Labelled photos from "dataset", an image-classification folder in Bamchon17/Chiikawa_Classification. The possible labels are: Chiikawa, group, Hachiware, Usagi.

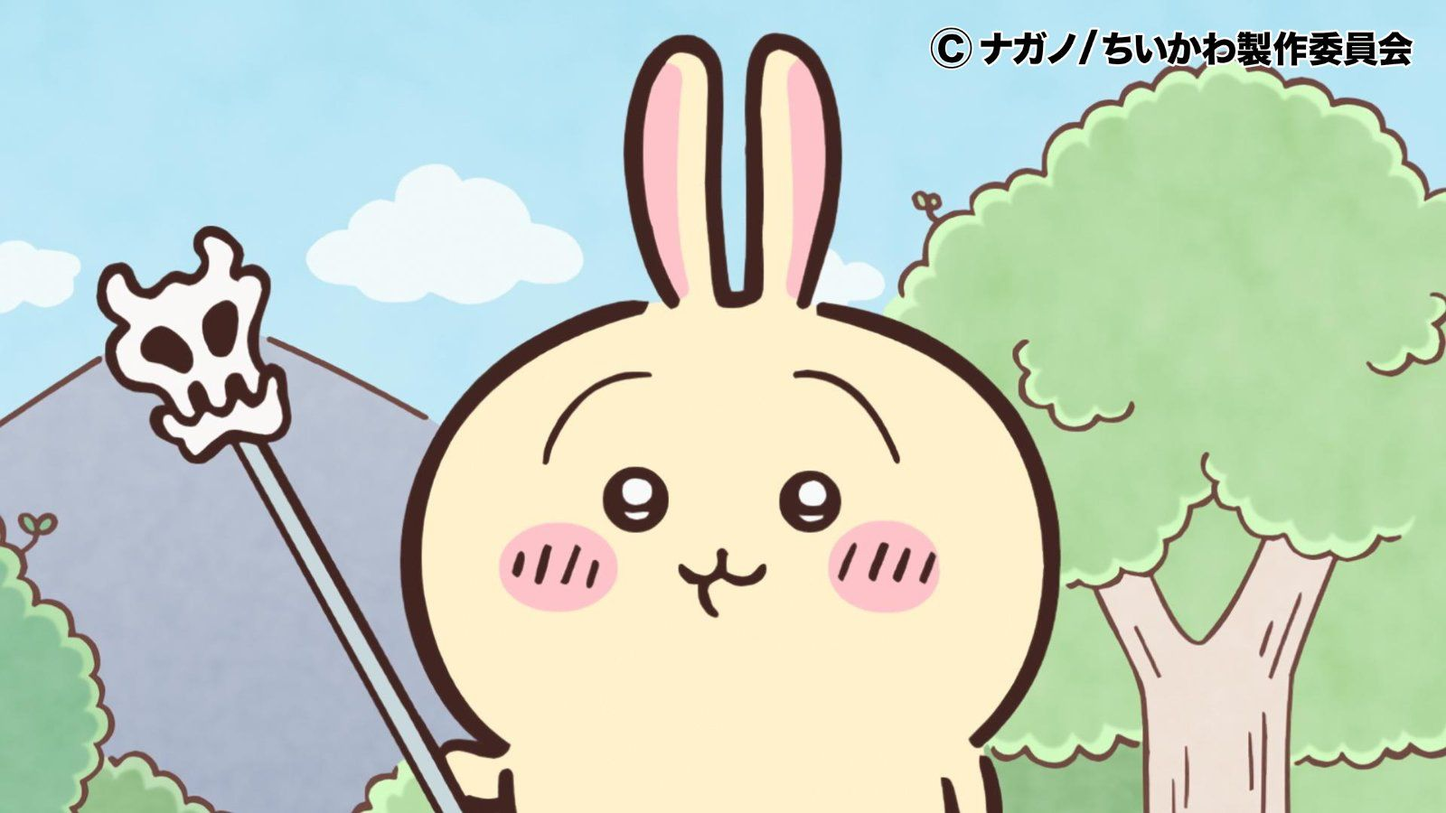
Label: Usagi

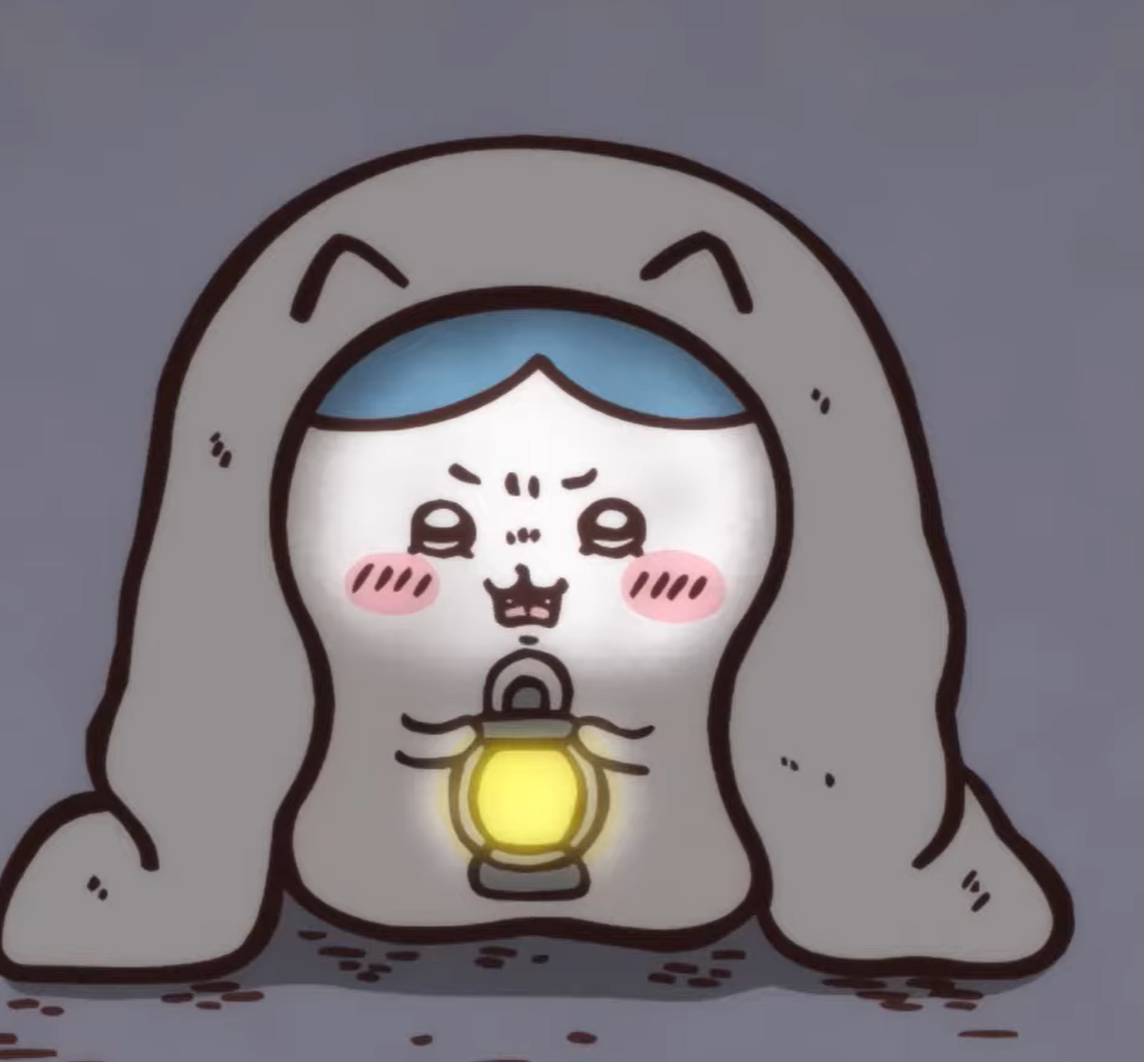
Label: Hachiware

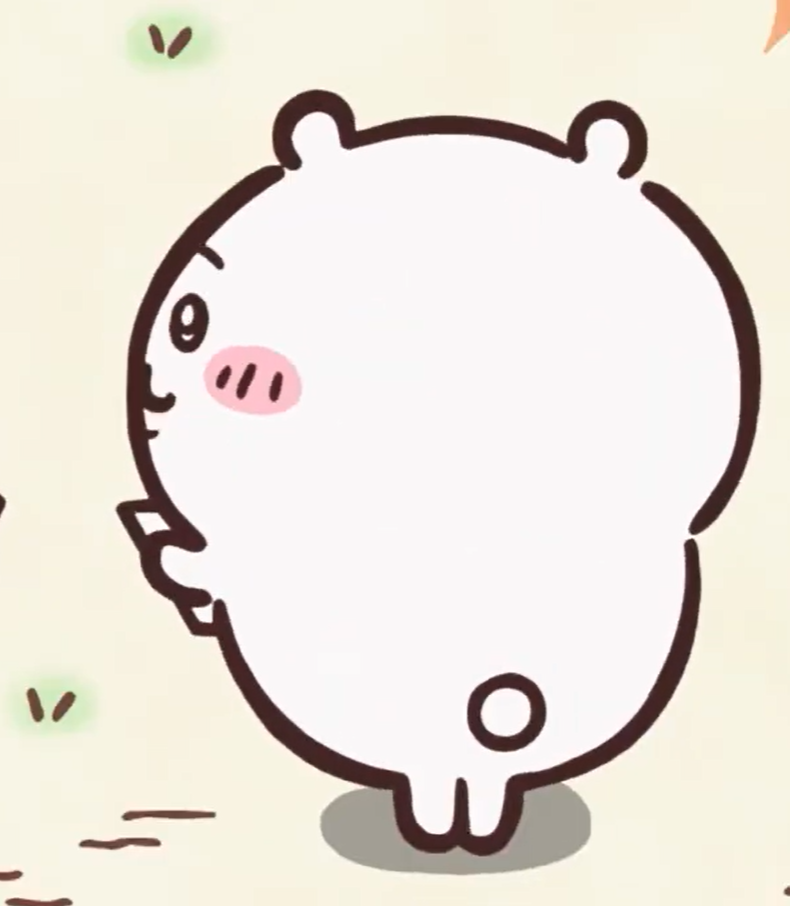
Label: Chiikawa

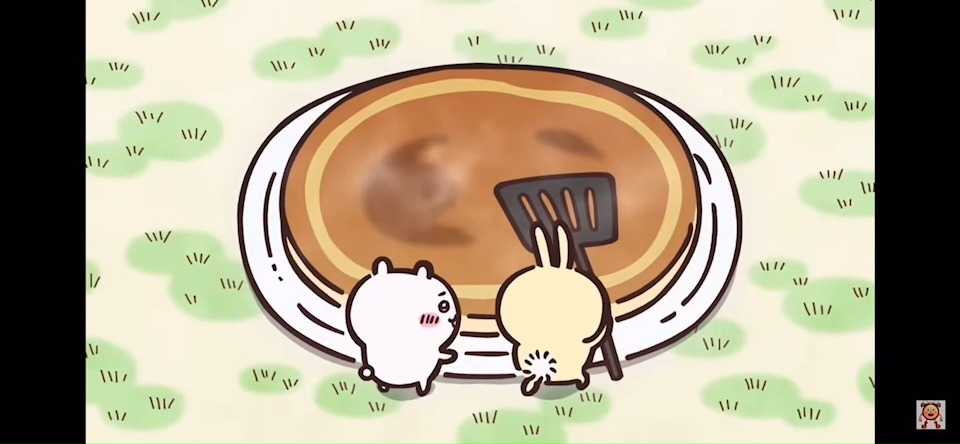
Label: group

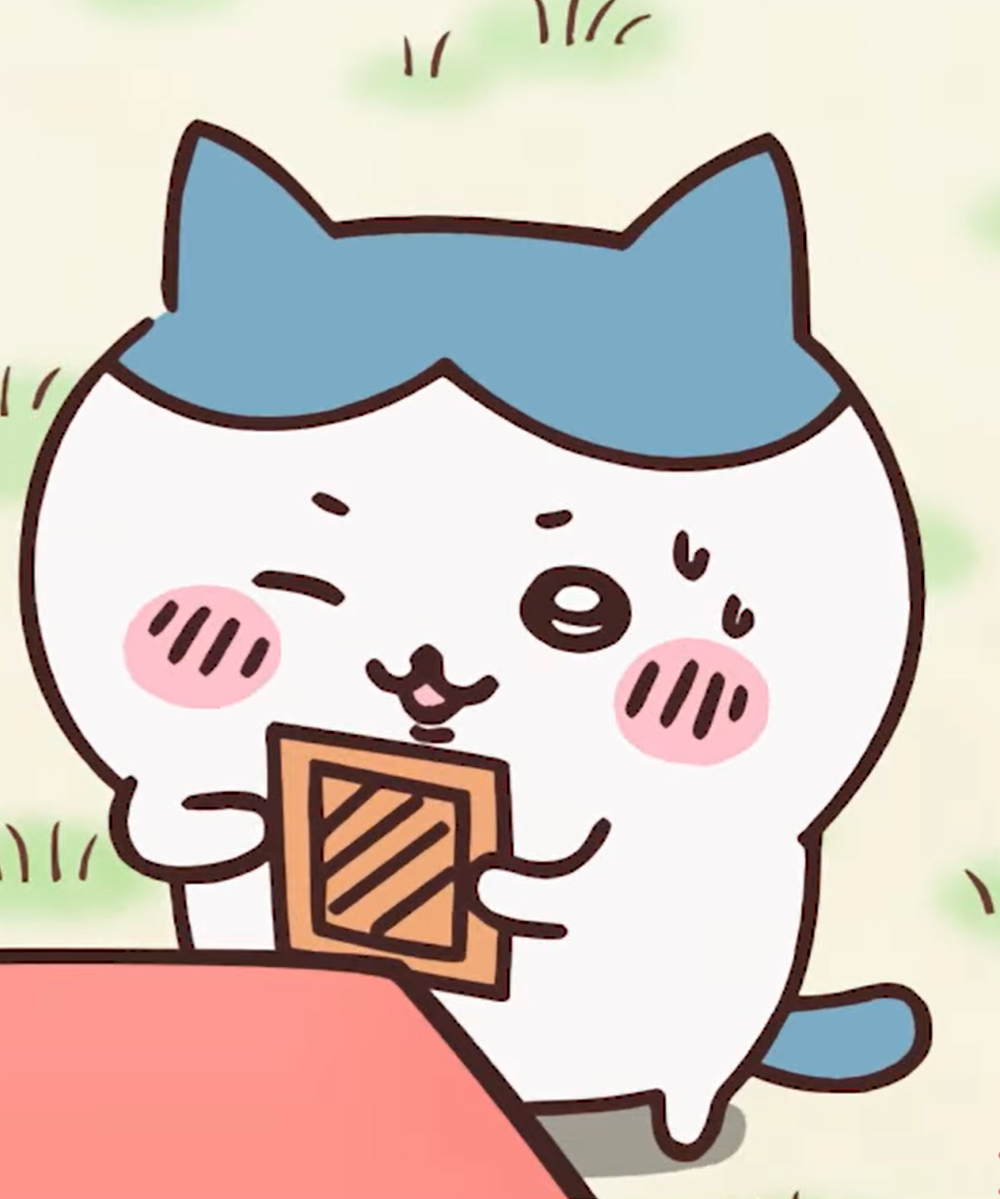
Label: Hachiware

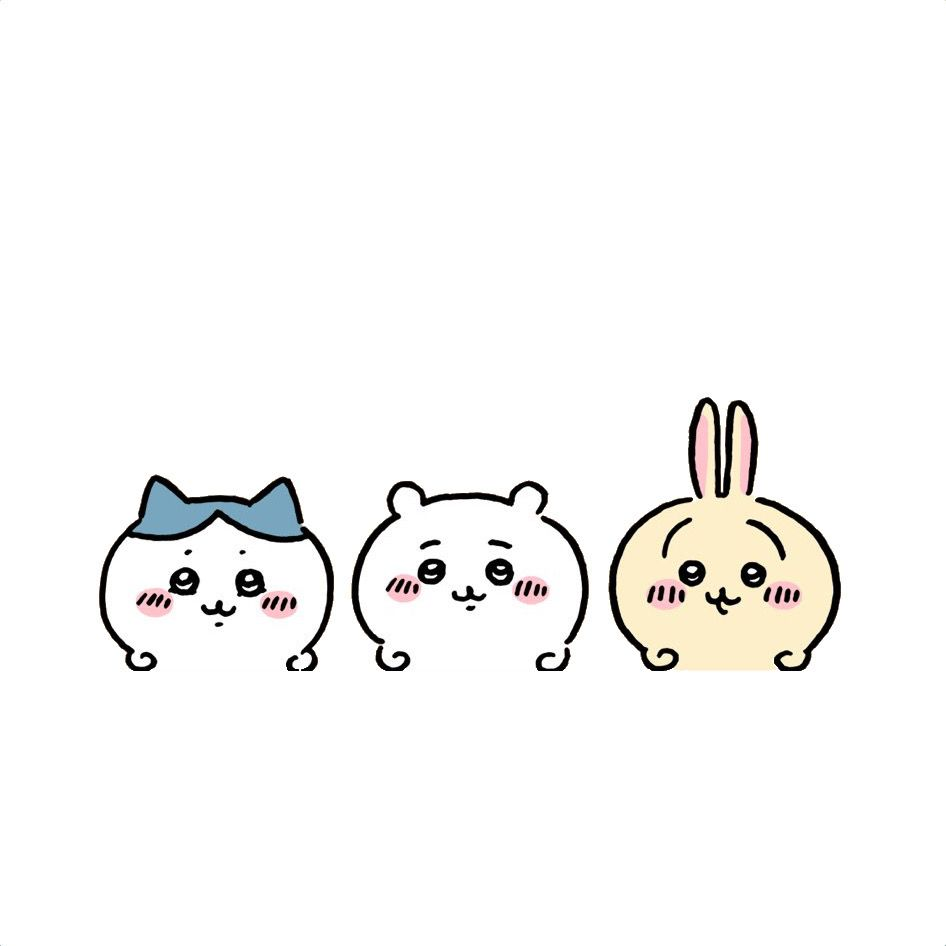
Label: group
